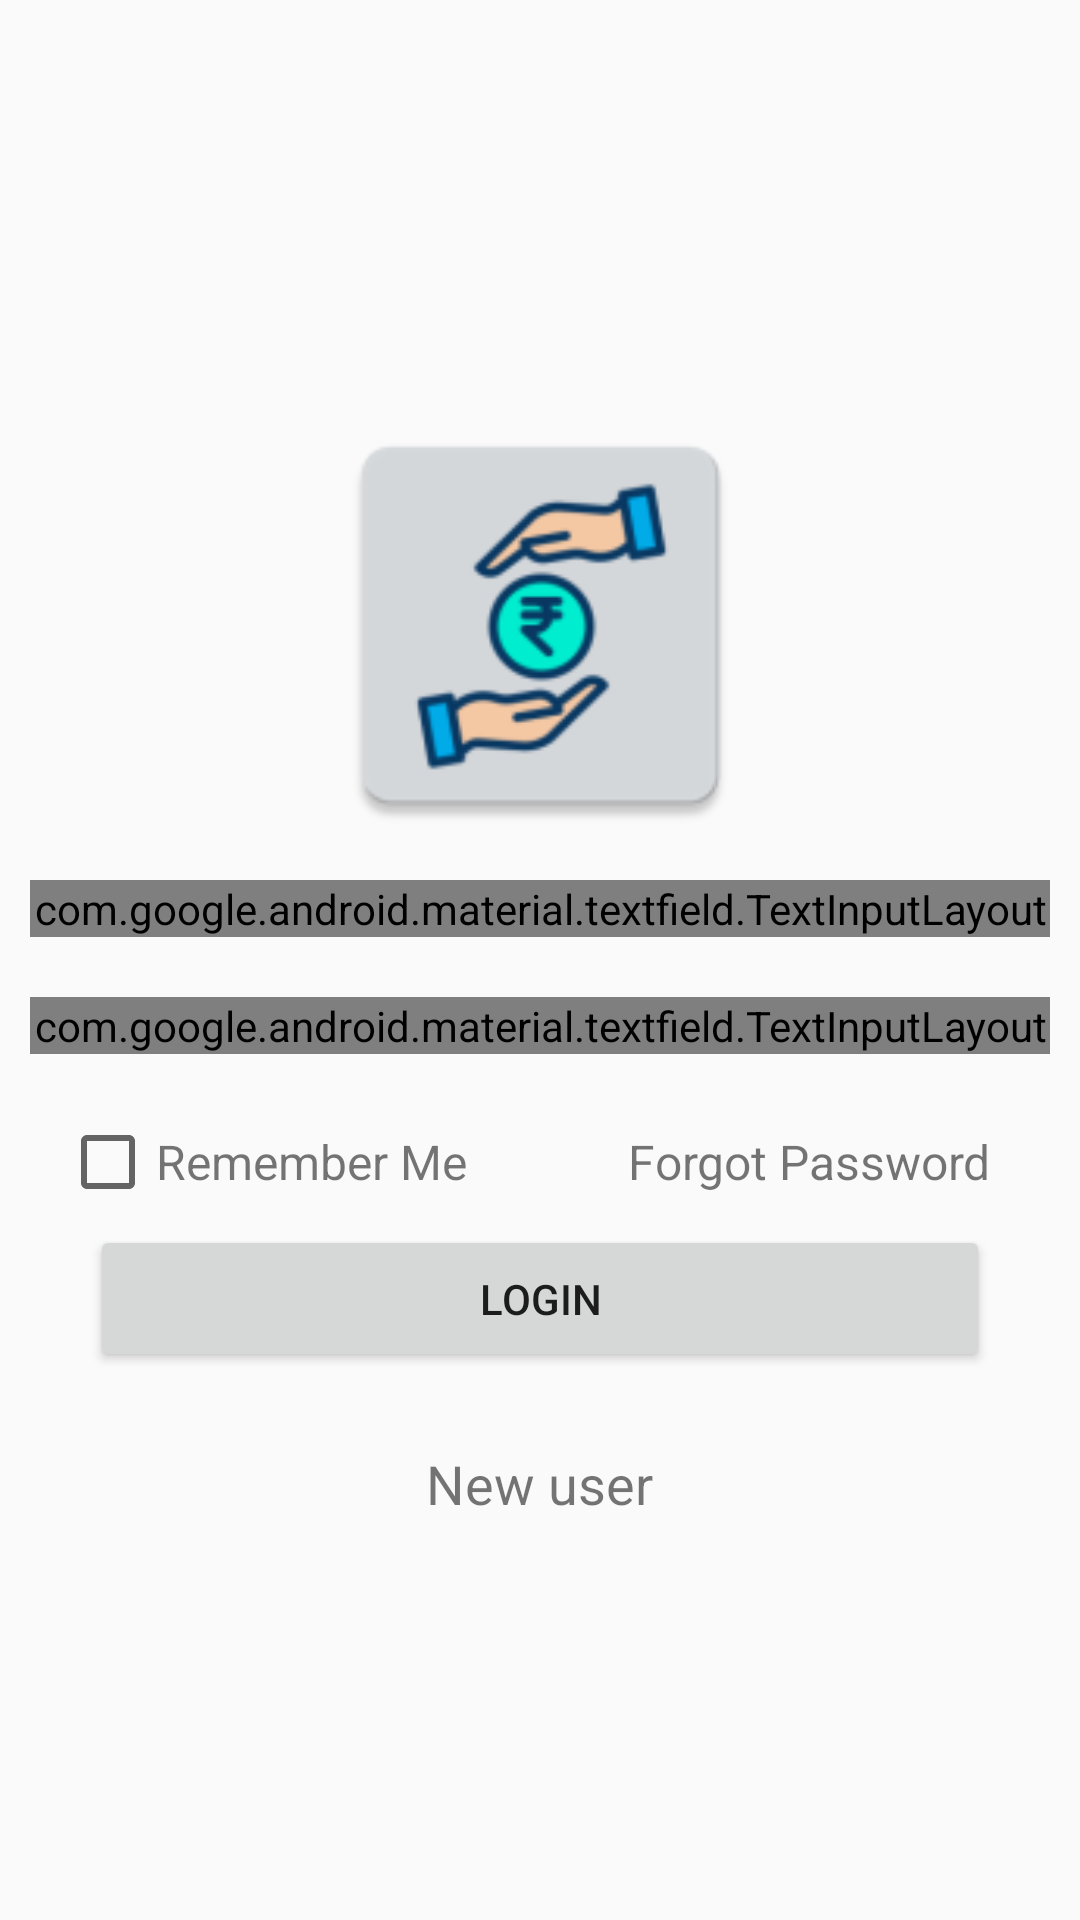

Reconstruct the res/layout file that produces this screen, plus the resources it refers to.
<!-- AndroidManifest.xml: application theme Theme.BalaFinancial -->
<!-- res/layout/activity_login.xml -->
<?xml version="1.0" encoding="utf-8"?>
<LinearLayout xmlns:android="http://schemas.android.com/apk/res/android"
    xmlns:app="http://schemas.android.com/apk/res-auto"
    android:id="@+id/linearLayout"
    android:layout_width="match_parent"
    android:layout_height="match_parent"
    android:orientation="vertical">

    <LinearLayout
        android:layout_width="match_parent"
        android:layout_height="match_parent"
        android:layout_gravity="center"
        android:gravity="center"
        android:orientation="vertical"
        android:weightSum="10">

        <ImageView
            android:layout_width="150dp"
            android:layout_height="150dp"
            android:layout_gravity="center"
            android:src="@mipmap/ic_launcher" />

        <com.google.android.material.textfield.TextInputLayout
            style="@style/Widget.MaterialComponents.TextInputLayout.OutlinedBox"
            android:layout_width="match_parent"
            android:layout_height="wrap_content"
            android:layout_margin="10dp"
            android:ems="10"
            android:hint="User name"
            android:inputType="textPersonName">

            <com.google.android.material.textfield.TextInputEditText
                android:id="@+id/edt_phone_number"
                android:layout_width="match_parent"
                android:layout_height="wrap_content"
                android:singleLine="true" />
        </com.google.android.material.textfield.TextInputLayout>

        <com.google.android.material.textfield.TextInputLayout
            style="@style/Widget.MaterialComponents.TextInputLayout.OutlinedBox"
            android:layout_width="match_parent"
            android:layout_height="wrap_content"
            android:layout_margin="10dp"
            android:hint="Password"
            app:endIconMode="password_toggle"
            app:passwordToggleEnabled="true">

            <com.google.android.material.textfield.TextInputEditText
                android:id="@+id/edt_password"
                android:layout_width="match_parent"
                android:layout_height="wrap_content"
                android:inputType="textWebPassword" />
        </com.google.android.material.textfield.TextInputLayout>

        <LinearLayout
            android:id="@+id/ll_remember"
            android:layout_width="match_parent"
            android:layout_height="wrap_content"
            android:layout_marginTop="10dp"
            android:orientation="horizontal"
            android:paddingLeft="20dp"
            android:paddingRight="20dp"
            android:weightSum="10">

            <CheckBox
                android:id="@+id/checkbox_remember"
                android:layout_width="0dp"
                android:layout_height="wrap_content"
                android:layout_gravity="center"
                android:layout_weight="1"
                android:gravity="center" />

            <TextView
                android:layout_width="0dp"
                android:layout_height="match_parent"
                android:layout_gravity="center"
                android:layout_weight="4"
                android:gravity="center|start"
                android:text="Remember Me"
                android:textSize="16sp" />

            <TextView
                android:id="@+id/forgot_password"
                android:layout_width="0dp"
                android:layout_height="match_parent"
                android:layout_gravity="center"
                android:layout_weight="5"
                android:gravity="center|end"
                android:paddingLeft="10dp"
                android:paddingRight="10dp"
                android:text="Forgot Password"
                android:textSize="16sp" />

        </LinearLayout>


        <Button
            android:id="@+id/btn_login"
            android:layout_width="match_parent"
            android:layout_height="wrap_content"
            android:layout_marginLeft="30dp"
            android:layout_marginTop="5dp"
            android:layout_marginRight="30dp"
            android:layout_marginBottom="5dp"
            android:padding="15dp"
            android:text="Login" />

        <TextView
            android:id="@+id/txt_signup"
            android:layout_width="wrap_content"
            android:layout_height="wrap_content"
            android:layout_marginTop="20dp"
            android:text="New user"
            android:textSize="18sp" />


    </LinearLayout>

</LinearLayout>
<!-- resources referenced by this layout -->
<resources>
  <!-- mipmap ic_launcher: png bitmap (mipmap-hdpi, 3336 bytes) -->
  <style name="Theme.BalaFinancial" parent="Theme.AppCompat.Light.DarkActionBar">
          
          <item name="colorPrimary">@color/purple_500</item>
          <item name="colorPrimaryDark">@color/purple_700</item>
          <item name="colorAccent">@color/teal_200</item>
          
      </style>
  <!-- not gathered from this repository: default colours our renderer supplied (Android Studio template values) -->
  <color name="purple_500">#FF6200EE</color>
  <color name="purple_700">#FF3700B3</color>
  <color name="teal_200">#FF03DAC5</color>
</resources>
